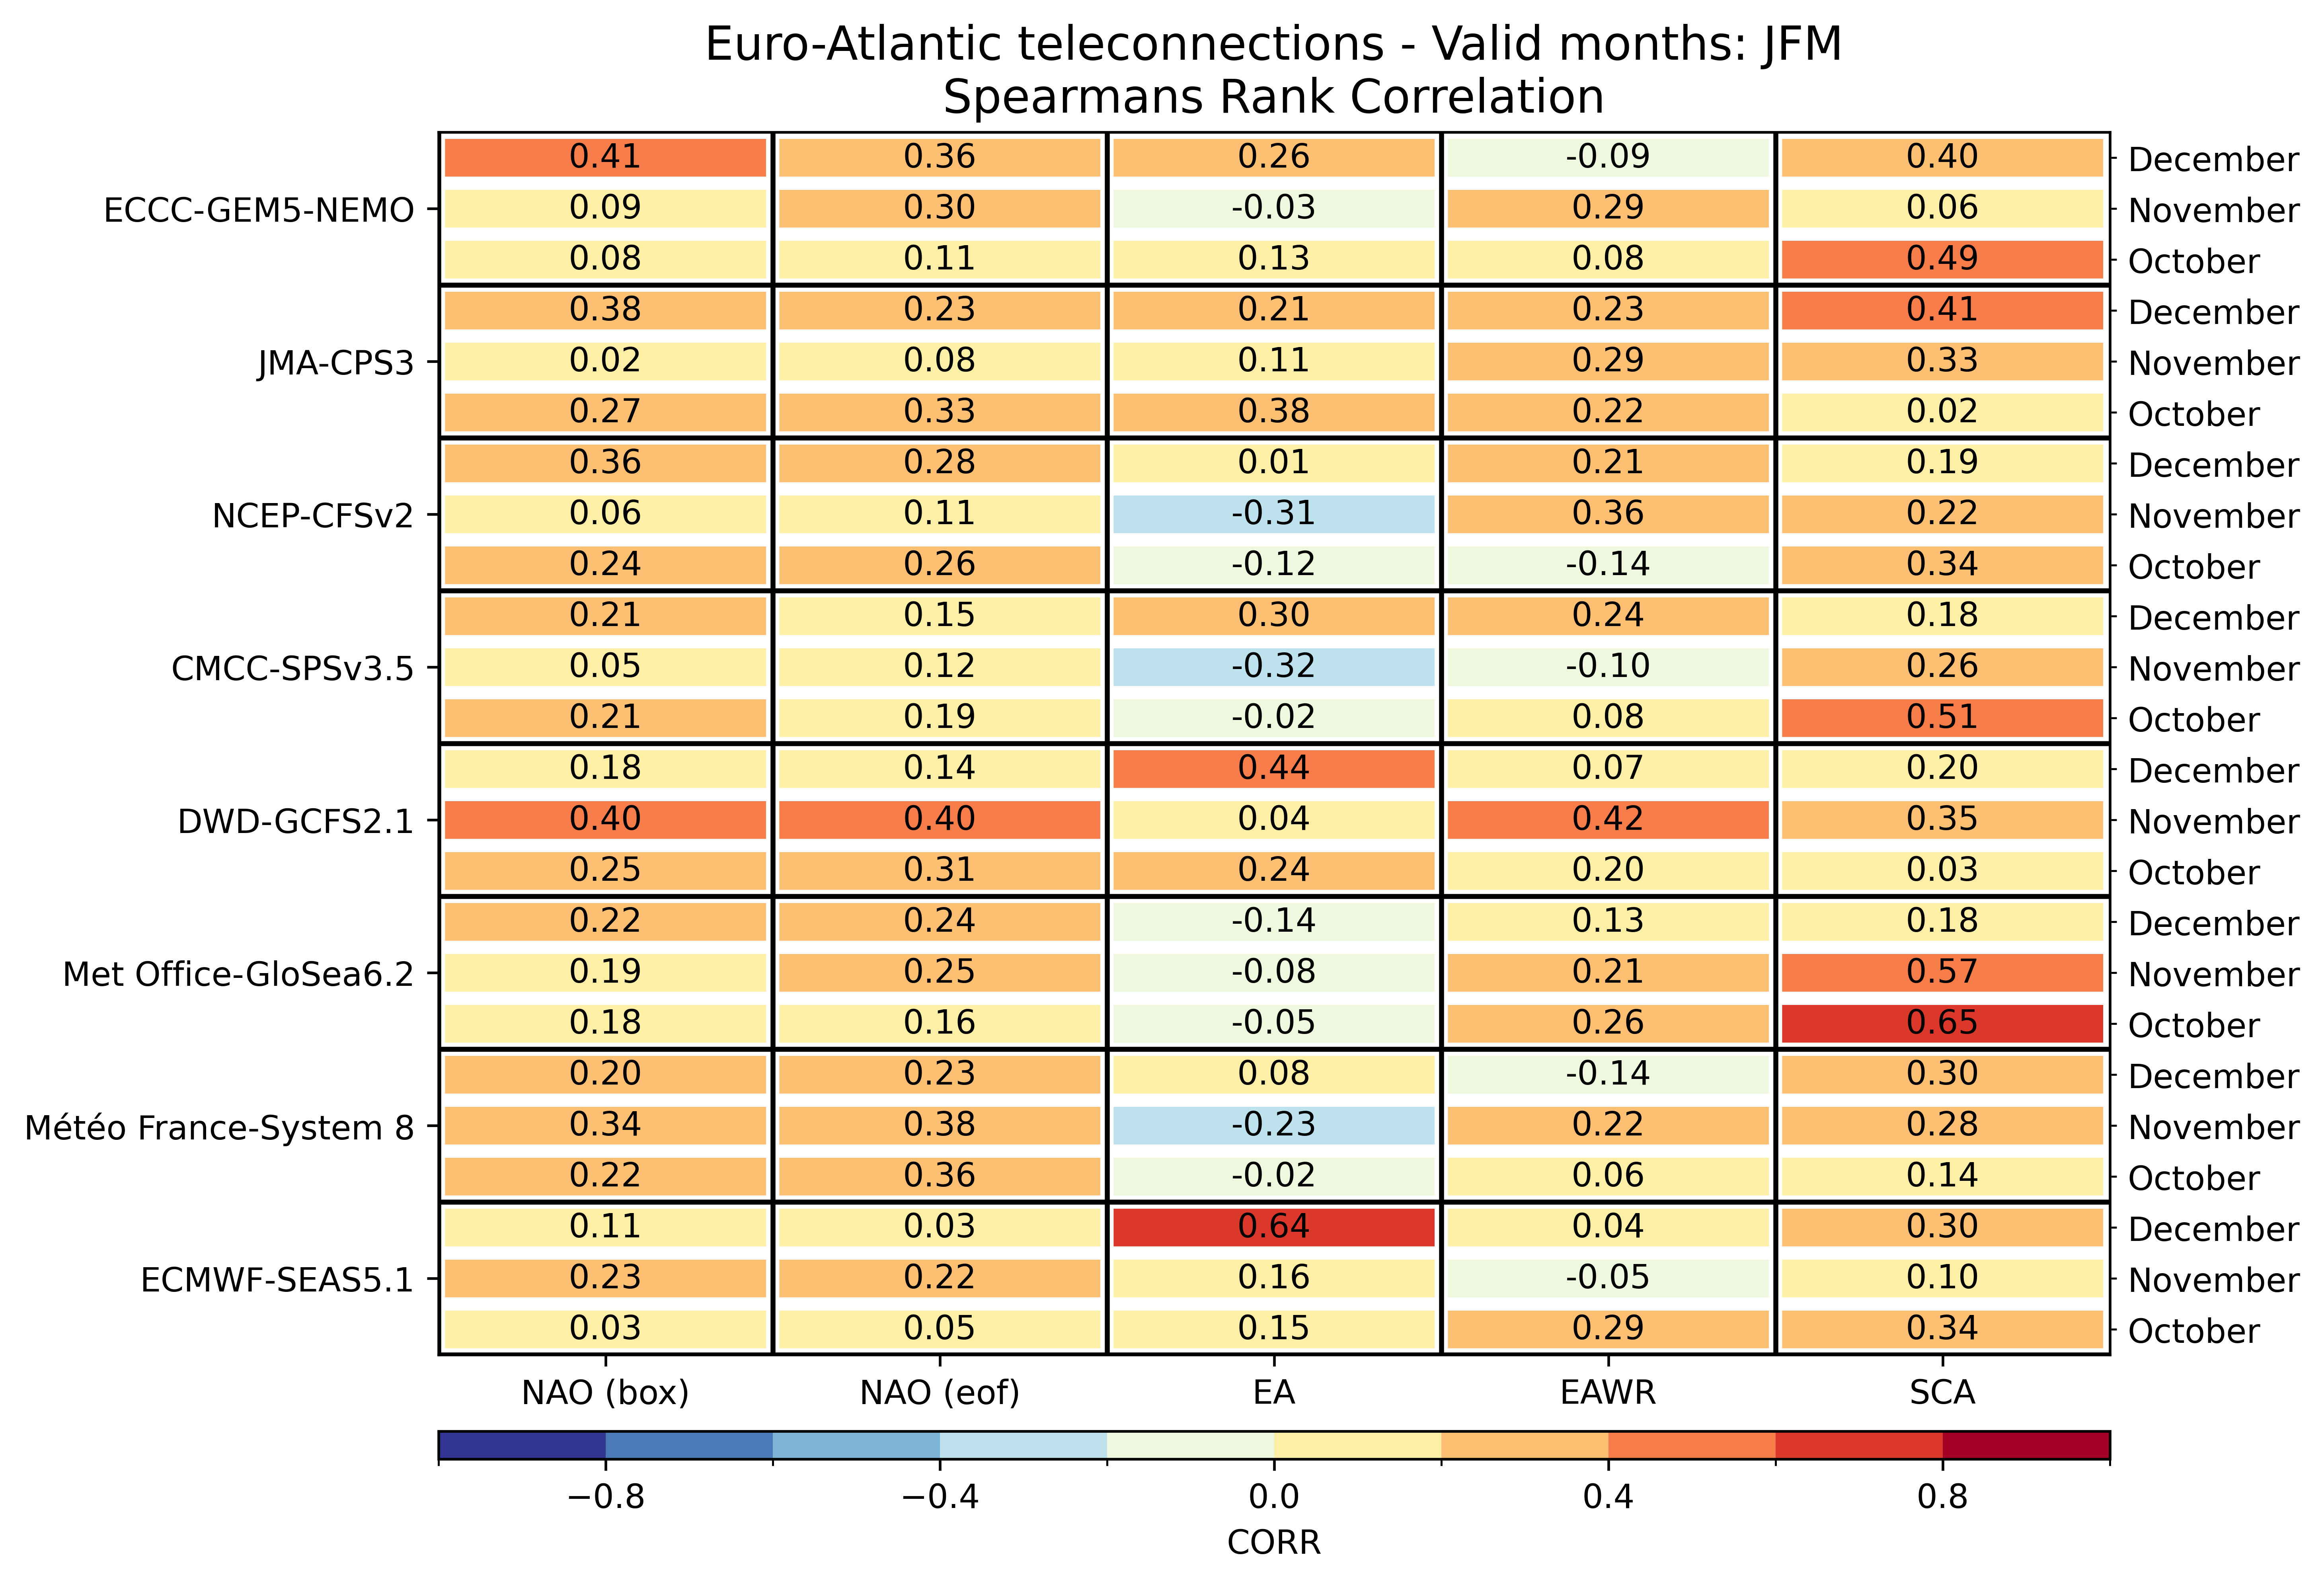

The table this chart was drawn from, first rows:
, , NAO (box), NAO (eof), EA, EAWR, SCA
ECMWF-SEAS5.1, October, 0.03217, 0.05478, 0.1548, 0.2878, 0.3365
ECMWF-SEAS5.1, November, 0.2261, 0.2157, 0.1617, -0.04783, 0.1009
ECMWF-SEAS5.1, December, 0.1087, 0.03217, 0.6435, 0.04174, 0.3026
Météo France-System 8, October, 0.2183, 0.3626, -0.02348, 0.05565, 0.1365
Météo France-System 8, November, 0.34, 0.3774, -0.2287, 0.2157, 0.2783
Météo France-System 8, December, 0.2017, 0.2304, 0.07652, -0.1357, 0.2983
Met Office-GloSea6.2, October, 0.1809, 0.16, -0.0513, 0.2635, 0.6487
Met Office-GloSea6.2, November, 0.1904, 0.2539, -0.07826, 0.207, 0.5748
Met Office-GloSea6.2, December, 0.2226, 0.24, -0.1365, 0.127, 0.1835
DWD-GCFS2.1, October, 0.253, 0.307, 0.2435, 0.1957, 0.02783
DWD-GCFS2.1, November, 0.4026, 0.4026, 0.03565, 0.4217, 0.353
DWD-GCFS2.1, December, 0.1817, 0.1374, 0.4426, 0.06522, 0.1983
CMCC-SPSv3.5, October, 0.207, 0.1861, -0.01652, 0.07913, 0.5078
CMCC-SPSv3.5, November, 0.05391, 0.1157, -0.3243, -0.1009, 0.2583
CMCC-SPSv3.5, December, 0.2087, 0.1478, 0.2974, 0.2391, 0.1835
NCEP-CFSv2, October, 0.2357, 0.2591, -0.1157, -0.1443, 0.3391
NCEP-CFSv2, November, 0.06261, 0.1104, -0.3078, 0.36, 0.2165
NCEP-CFSv2, December, 0.3574, 0.2757, 0.01478, 0.2061, 0.1913
JMA-CPS3, October, 0.273, 0.3261, 0.3774, 0.2183, 0.02174
JMA-CPS3, November, 0.02087, 0.08348, 0.113, 0.2852, 0.3348
JMA-CPS3, December, 0.3774, 0.2322, 0.2122, 0.2348, 0.4052
ECCC-GEM5-NEMO, October, 0.07565, 0.1052, 0.1313, 0.08435, 0.4948
ECCC-GEM5-NEMO, November, 0.09391, 0.2983, -0.03043, 0.2939, 0.05652
ECCC-GEM5-NEMO, December, 0.4078, 0.3583, 0.2557, -0.0887, 0.3957
